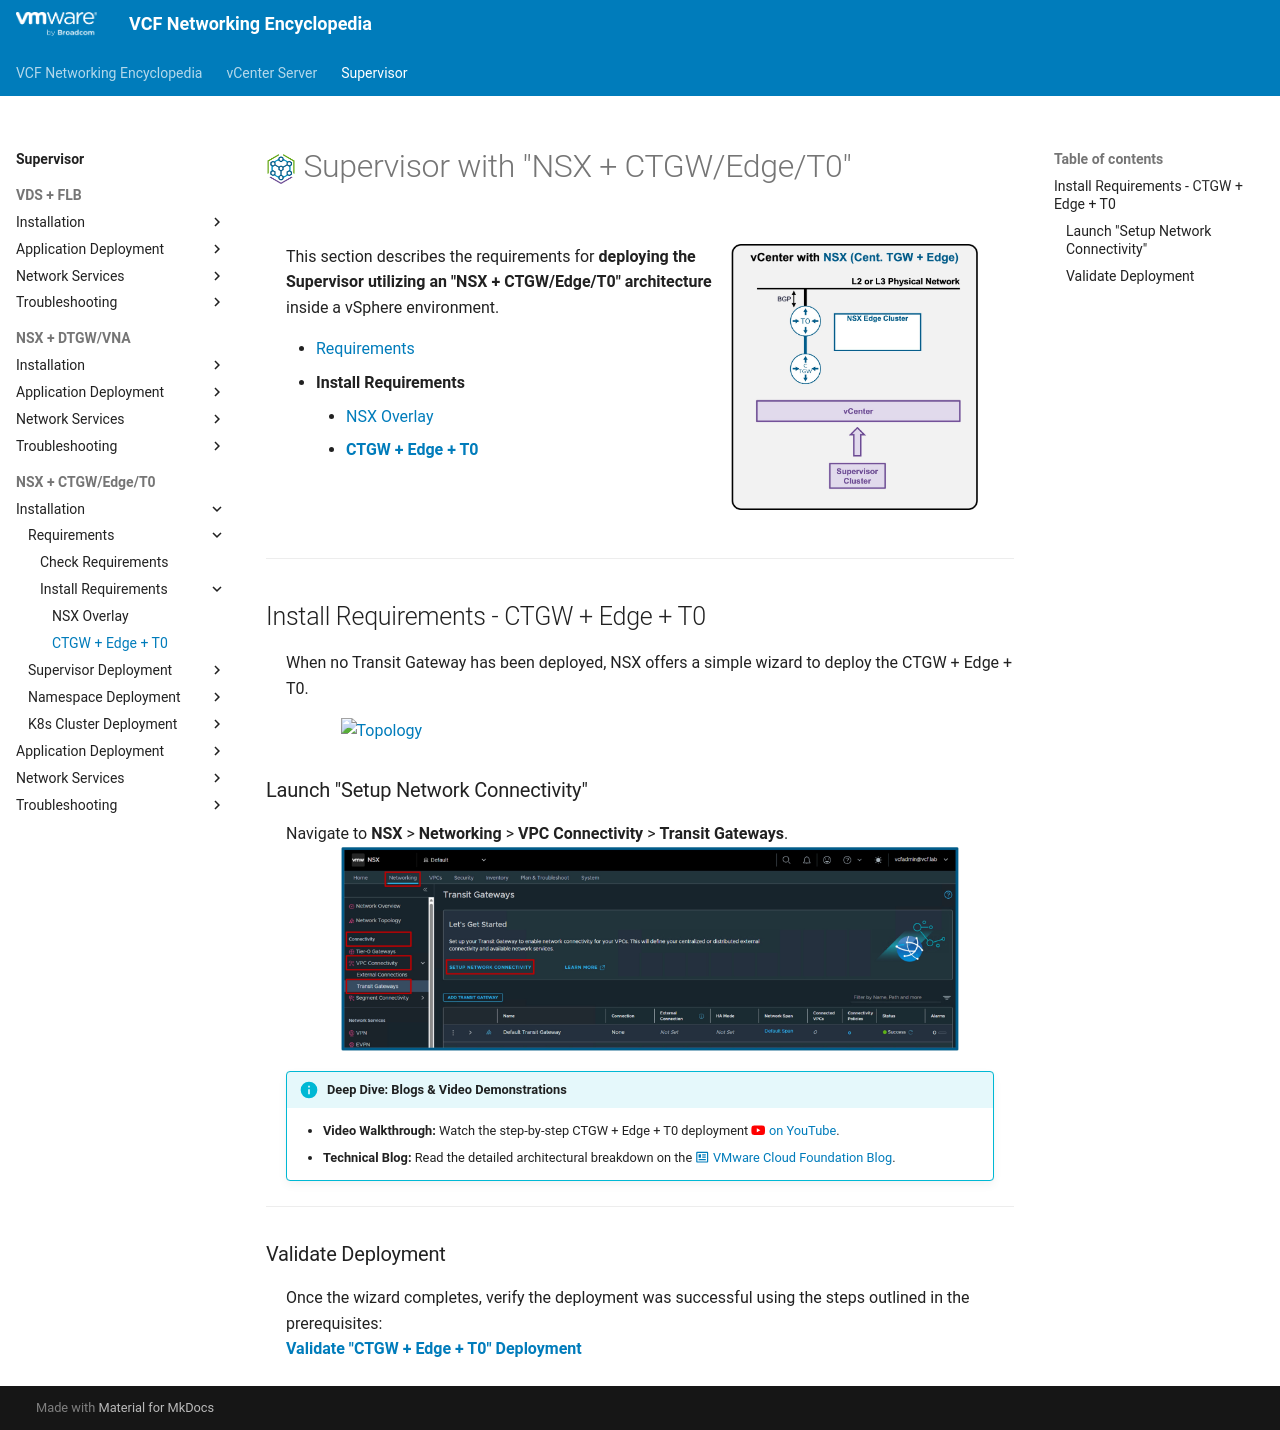

repository: vmware/vcf-networking-encyclopedia · page: supervisor/3b2-deploy-CTGW_Edge_T0/index.html · generator: mkdocs

<h1>
  <img src="../../assets/VKS.png" style="height:30px; vertical-align:middle;"> Supervisor with "NSX + CTGW/Edge/T0"
</h1>

<div class="grid" markdown style="grid-template-columns: 60% 40%">

<div markdown>

This section describes the requirements for **deploying the Supervisor utilizing an "NSX + CTGW/Edge/T0" architecture** inside a vSphere environment.

* [Requirements](3a-requirements.md)
* **Install Requirements**
    * [NSX Overlay](3b1-deploy-NSXOverlay.md)
    * [**CTGW + Edge + T0**](#installation)

</div>

<div markdown>
<img src="../images/0-CTGW.jpg" style="width: 85% !important; max-width: 250px;" alt="CTGW Architecture">
</div>
</div>

---

## Install Requirements - CTGW + Edge + T0 {: #installation }

When no Transit Gateway has been deployed, NSX offers a simple wizard to deploy the CTGW + Edge + T0.

<img src="../images/3b2-0-Topology.jpg" style="display: block; margin: 0 auto; width: 85% !important; max-width: 900px;" alt="Topology">

### Launch "Setup Network Connectivity"

Navigate to **NSX** > **Networking** > **VPC Connectivity** > **Transit Gateways**.  
<img src="../images/2b2-0-SetupNetworkConnectivity.jpg" style="display: block; margin: 0 auto; width: 85% !important; max-width: 900px;" alt="Setup Network Connectivity Wizard">


<div style="margin-left: 20px; margin-right: 20px;" markdown="1">
!!! info "Deep Dive: Blogs & Video Demonstrations"
    * **Video Walkthrough:** Watch the step-by-step CTGW + Edge + T0 deployment [<span style="color: #FF0000;">:fontawesome-brands-youtube:</span> on YouTube](https://www.youtube.com/watch?v=ruoprGnf_v8){ target="_blank" }.
    * **Technical Blog:** Read the detailed architectural breakdown on the [<span style="color: #007cbb;">:material-newspaper-variant-outline:</span> VMware Cloud Foundation Blog](https://blogs.vmware.com/cloud-foundation/2025/06/25/vpc-centralized-network-connectivity-with-guided-edge-deployment/){ target="_blank" }.
</div>

---

### Validate Deployment
Once the wizard completes, verify the deployment was successful using the steps outlined in the prerequisites:  
**[Validate "CTGW + Edge + T0" Deployment](3a-requirements.md#ctgw-edge-t0-ready)**
